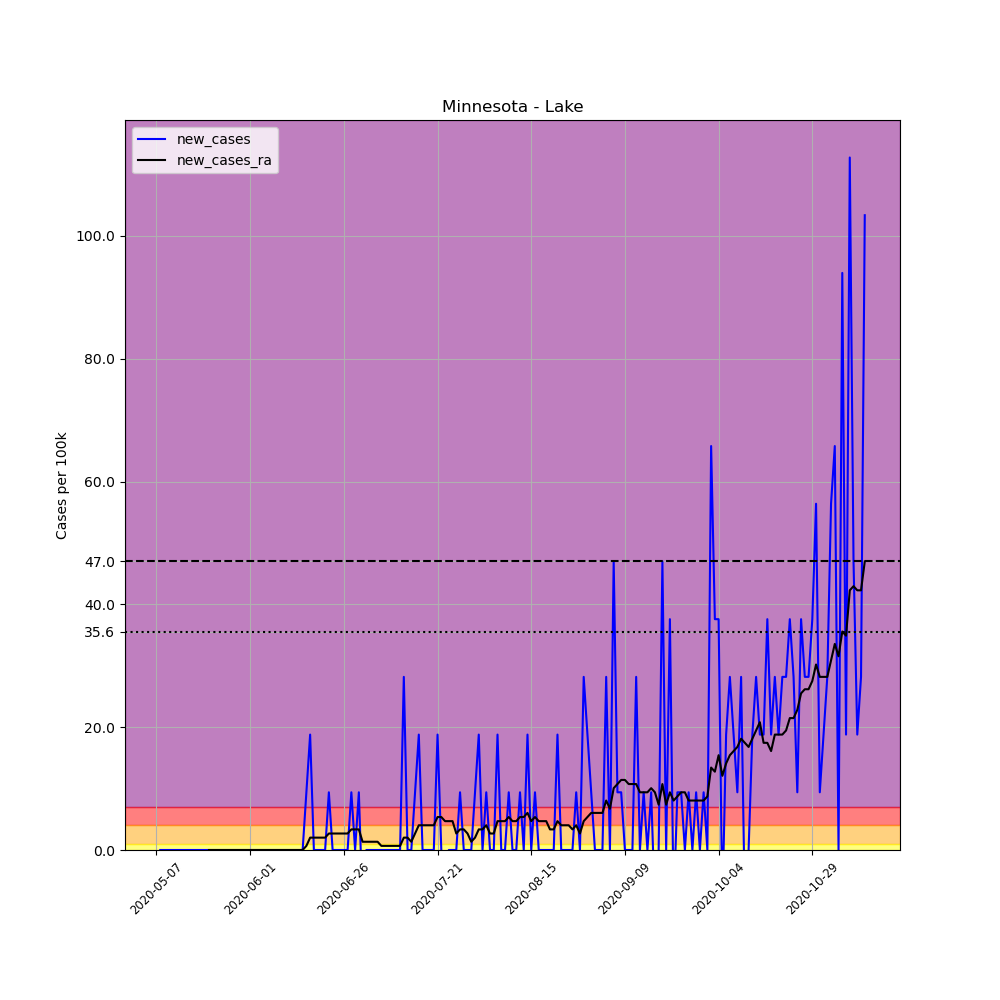

The file beside this chart, header and first rows:
, date, county, state, fips, cases, deaths, COUNTY, STNAME, CTYNAME, POPESTIMATE2019, per_100k, new_cases, new_cases_ra
664116, 2020-05-07, Lake, Minnesota, 27075, 1, 0, 75, Minnesota, Lake, 10641, 9.398, , 
664117, 2020-05-08, Lake, Minnesota, 27075, 1, 0, 75, Minnesota, Lake, 10641, 9.398, 0.0, 
664118, 2020-05-09, Lake, Minnesota, 27075, 1, 0, 75, Minnesota, Lake, 10641, 9.398, 0.0, 
664119, 2020-05-10, Lake, Minnesota, 27075, 1, 0, 75, Minnesota, Lake, 10641, 9.398, 0.0, 
664120, 2020-05-11, Lake, Minnesota, 27075, 1, 0, 75, Minnesota, Lake, 10641, 9.398, 0.0, 
664121, 2020-05-12, Lake, Minnesota, 27075, 1, 0, 75, Minnesota, Lake, 10641, 9.398, 0.0, 
664122, 2020-05-13, Lake, Minnesota, 27075, 1, 0, 75, Minnesota, Lake, 10641, 9.398, 0.0, 
664123, 2020-05-14, Lake, Minnesota, 27075, 1, 0, 75, Minnesota, Lake, 10641, 9.398, 0.0, 
664124, 2020-05-15, Lake, Minnesota, 27075, 1, 0, 75, Minnesota, Lake, 10641, 9.398, 0.0, 
664125, 2020-05-16, Lake, Minnesota, 27075, 1, 0, 75, Minnesota, Lake, 10641, 9.398, 0.0, 
664126, 2020-05-17, Lake, Minnesota, 27075, 1, 0, 75, Minnesota, Lake, 10641, 9.398, 0.0, 
664127, 2020-05-18, Lake, Minnesota, 27075, 1, 0, 75, Minnesota, Lake, 10641, 9.398, 0.0, 
664128, 2020-05-19, Lake, Minnesota, 27075, 1, 0, 75, Minnesota, Lake, 10641, 9.398, 0.0, 
664129, 2020-05-20, Lake, Minnesota, 27075, 1, 0, 75, Minnesota, Lake, 10641, 9.398, 0.0, 
664130, 2020-05-21, Lake, Minnesota, 27075, 1, 0, 75, Minnesota, Lake, 10641, 9.398, 0.0, 0.0
664131, 2020-05-22, Lake, Minnesota, 27075, 1, 0, 75, Minnesota, Lake, 10641, 9.398, 0.0, 0.0
664132, 2020-05-23, Lake, Minnesota, 27075, 1, 0, 75, Minnesota, Lake, 10641, 9.398, 0.0, 0.0
664133, 2020-05-24, Lake, Minnesota, 27075, 1, 0, 75, Minnesota, Lake, 10641, 9.398, 0.0, 0.0
664134, 2020-05-25, Lake, Minnesota, 27075, 1, 0, 75, Minnesota, Lake, 10641, 9.398, 0.0, 0.0
664135, 2020-05-26, Lake, Minnesota, 27075, 1, 0, 75, Minnesota, Lake, 10641, 9.398, 0.0, 0.0
664136, 2020-05-27, Lake, Minnesota, 27075, 1, 0, 75, Minnesota, Lake, 10641, 9.398, 0.0, 0.0
664137, 2020-05-28, Lake, Minnesota, 27075, 1, 0, 75, Minnesota, Lake, 10641, 9.398, 0.0, 0.0
664138, 2020-05-29, Lake, Minnesota, 27075, 1, 0, 75, Minnesota, Lake, 10641, 9.398, 0.0, 0.0
664139, 2020-05-30, Lake, Minnesota, 27075, 1, 0, 75, Minnesota, Lake, 10641, 9.398, 0.0, 0.0
664140, 2020-05-31, Lake, Minnesota, 27075, 1, 0, 75, Minnesota, Lake, 10641, 9.398, 0.0, 0.0
664141, 2020-06-01, Lake, Minnesota, 27075, 1, 0, 75, Minnesota, Lake, 10641, 9.398, 0.0, 0.0
664142, 2020-06-02, Lake, Minnesota, 27075, 1, 0, 75, Minnesota, Lake, 10641, 9.398, 0.0, 0.0
664143, 2020-06-03, Lake, Minnesota, 27075, 1, 0, 75, Minnesota, Lake, 10641, 9.398, 0.0, 0.0
664144, 2020-06-04, Lake, Minnesota, 27075, 1, 0, 75, Minnesota, Lake, 10641, 9.398, 0.0, 0.0
664145, 2020-06-05, Lake, Minnesota, 27075, 1, 0, 75, Minnesota, Lake, 10641, 9.398, 0.0, 0.0
664146, 2020-06-06, Lake, Minnesota, 27075, 1, 0, 75, Minnesota, Lake, 10641, 9.398, 0.0, 0.0
664147, 2020-06-07, Lake, Minnesota, 27075, 1, 0, 75, Minnesota, Lake, 10641, 9.398, 0.0, 0.0
664148, 2020-06-08, Lake, Minnesota, 27075, 1, 0, 75, Minnesota, Lake, 10641, 9.398, 0.0, 0.0
664149, 2020-06-09, Lake, Minnesota, 27075, 1, 0, 75, Minnesota, Lake, 10641, 9.398, 0.0, 0.0
664150, 2020-06-10, Lake, Minnesota, 27075, 1, 0, 75, Minnesota, Lake, 10641, 9.398, 0.0, 0.0
664151, 2020-06-11, Lake, Minnesota, 27075, 1, 0, 75, Minnesota, Lake, 10641, 9.398, 0.0, 0.0
664152, 2020-06-12, Lake, Minnesota, 27075, 1, 0, 75, Minnesota, Lake, 10641, 9.398, 0.0, 0.0
664153, 2020-06-13, Lake, Minnesota, 27075, 1, 0, 75, Minnesota, Lake, 10641, 9.398, 0.0, 0.0
664154, 2020-06-14, Lake, Minnesota, 27075, 1, 0, 75, Minnesota, Lake, 10641, 9.398, 0.0, 0.0
664155, 2020-06-15, Lake, Minnesota, 27075, 1, 0, 75, Minnesota, Lake, 10641, 9.398, 0.0, 0.0
664156, 2020-06-16, Lake, Minnesota, 27075, 2, 0, 75, Minnesota, Lake, 10641, 18.8, 9.398, 0.6713
664157, 2020-06-17, Lake, Minnesota, 27075, 4, 0, 75, Minnesota, Lake, 10641, 37.59, 18.8, 2.014
664158, 2020-06-18, Lake, Minnesota, 27075, 4, 0, 75, Minnesota, Lake, 10641, 37.59, 0.0, 2.014
664159, 2020-06-19, Lake, Minnesota, 27075, 4, 0, 75, Minnesota, Lake, 10641, 37.59, 0.0, 2.014
664160, 2020-06-20, Lake, Minnesota, 27075, 4, 0, 75, Minnesota, Lake, 10641, 37.59, 0.0, 2.014
664161, 2020-06-21, Lake, Minnesota, 27075, 4, 0, 75, Minnesota, Lake, 10641, 37.59, 0.0, 2.014
664162, 2020-06-22, Lake, Minnesota, 27075, 5, 0, 75, Minnesota, Lake, 10641, 46.99, 9.398, 2.685
664163, 2020-06-23, Lake, Minnesota, 27075, 5, 0, 75, Minnesota, Lake, 10641, 46.99, 0.0, 2.685
664164, 2020-06-24, Lake, Minnesota, 27075, 5, 0, 75, Minnesota, Lake, 10641, 46.99, 0.0, 2.685
664165, 2020-06-25, Lake, Minnesota, 27075, 5, 0, 75, Minnesota, Lake, 10641, 46.99, 0.0, 2.685
664166, 2020-06-26, Lake, Minnesota, 27075, 5, 0, 75, Minnesota, Lake, 10641, 46.99, 0.0, 2.685
664167, 2020-06-27, Lake, Minnesota, 27075, 5, 0, 75, Minnesota, Lake, 10641, 46.99, 0.0, 2.685
664168, 2020-06-28, Lake, Minnesota, 27075, 6, 0, 75, Minnesota, Lake, 10641, 56.39, 9.398, 3.356
664169, 2020-06-29, Lake, Minnesota, 27075, 6, 0, 75, Minnesota, Lake, 10641, 56.39, 0.0, 3.356
664170, 2020-06-30, Lake, Minnesota, 27075, 7, 0, 75, Minnesota, Lake, 10641, 65.78, 9.398, 3.356
664171, 2020-07-01, Lake, Minnesota, 27075, 6, 0, 75, Minnesota, Lake, 10641, 56.39, -9.398, 1.343
664172, 2020-07-02, Lake, Minnesota, 27075, 6, 0, 75, Minnesota, Lake, 10641, 56.39, 0.0, 1.343
664173, 2020-07-03, Lake, Minnesota, 27075, 6, 0, 75, Minnesota, Lake, 10641, 56.39, 0.0, 1.343
664174, 2020-07-04, Lake, Minnesota, 27075, 6, 0, 75, Minnesota, Lake, 10641, 56.39, 0.0, 1.343
664175, 2020-07-05, Lake, Minnesota, 27075, 6, 0, 75, Minnesota, Lake, 10641, 56.39, 0.0, 1.343
... 130 more rows
